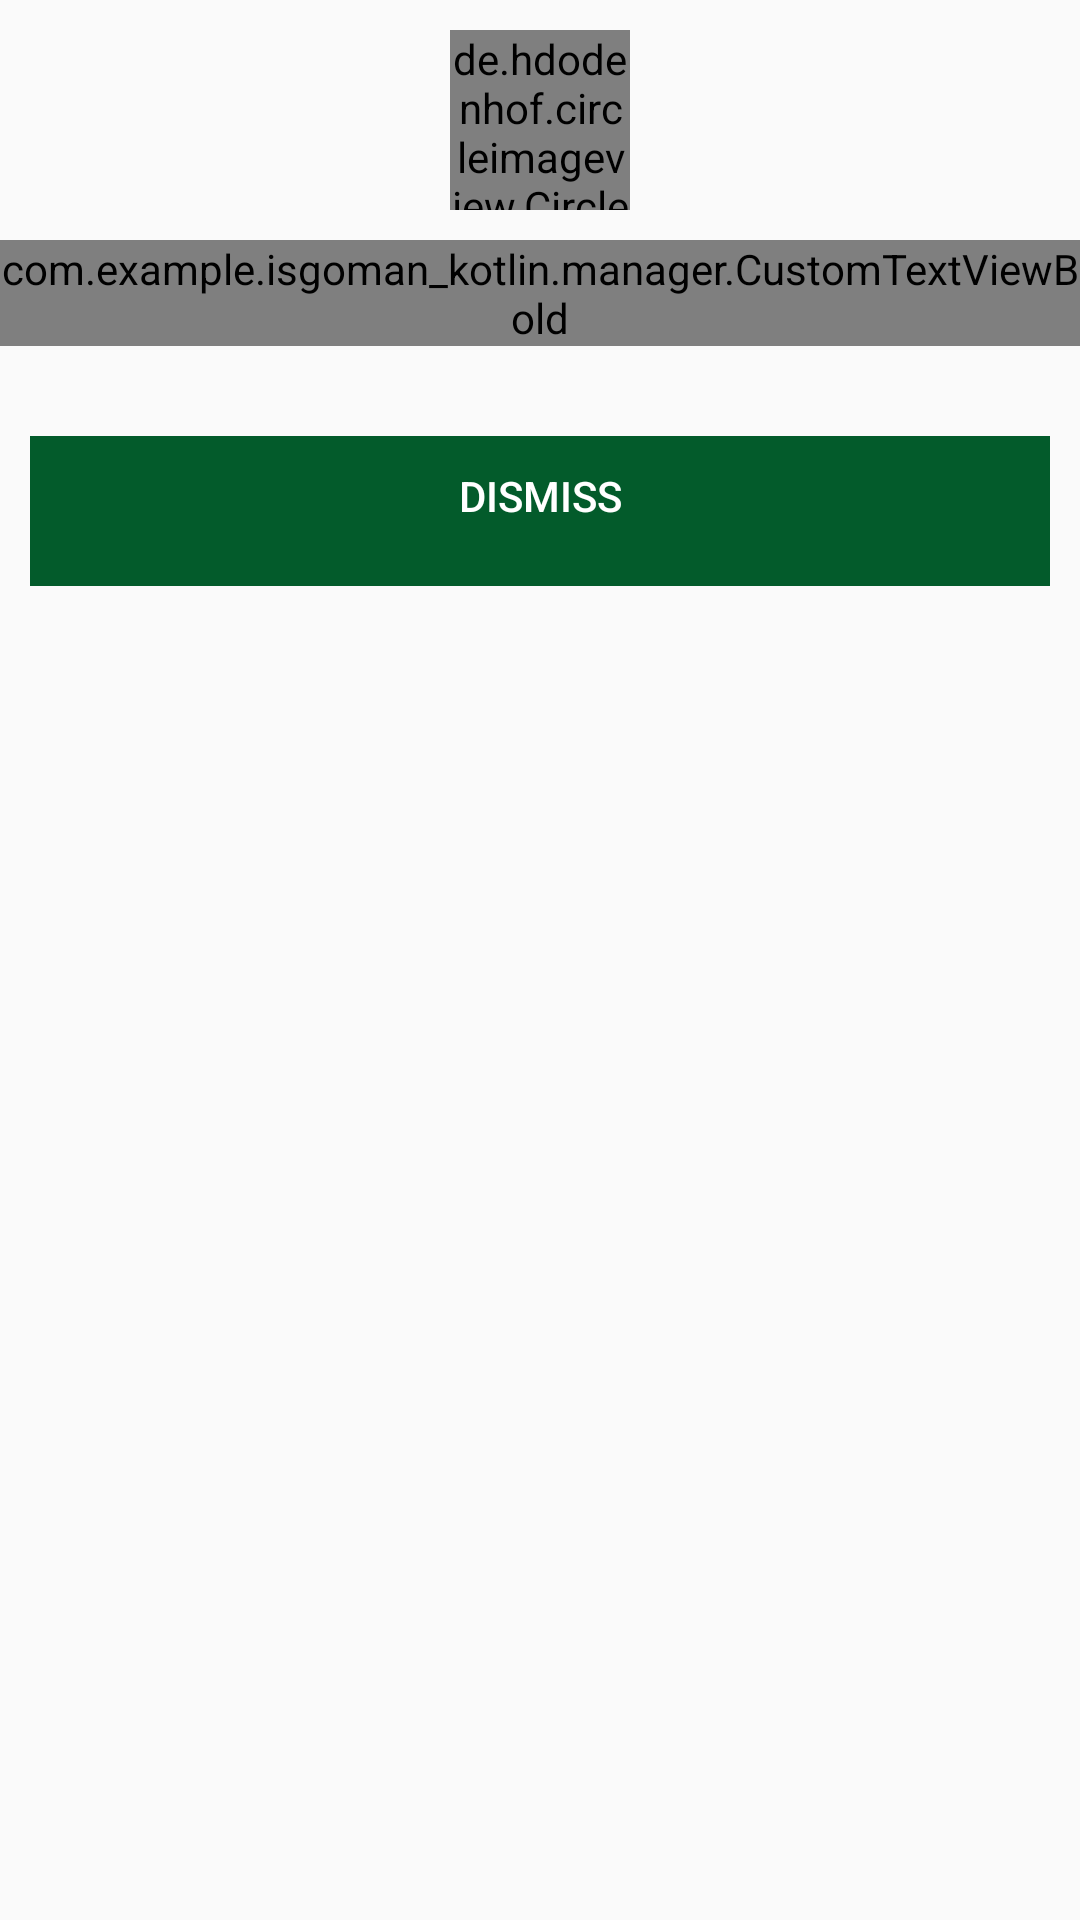

The Android layout XML behind this screen, and the referenced resources:
<!-- AndroidManifest.xml: application theme Theme.AppCompat.Light.NoActionBar.FullScreen -->
<!-- res/layout/dialog_student_list.xml -->
<RelativeLayout xmlns:android="http://schemas.android.com/apk/res/android"
    android:layout_width="match_parent"
    android:layout_height="match_parent">

    <RelativeLayout
        android:id="@+id/r"
        android:layout_width="wrap_content"
        android:layout_height="wrap_content"
        android:background="@android:color/transparent">

        <ImageView
            android:id="@+id/a"
            android:layout_width="match_parent"
            android:layout_height="40dp"
            android:layout_marginTop="40dp"
            android:background="@drawable/dialogtopcurve"
            android:gravity="center"
            android:scaleType="fitCenter" />

        <ImageView
            android:id="@+id/b"
            android:layout_width="match_parent"
            android:layout_height="80dp"
            android:background="@android:color/transparent"
            android:gravity="center"
            android:scaleType="fitCenter" />

       
        <de.hdodenhof.circleimageview.CircleImageView
            android:id="@+id/iconImageView"
            xmlns:app="http://schemas.android.com/apk/res-auto"
            android:layout_width="60dp"
            android:layout_height="60dp"
            android:layout_centerInParent="true"
            android:gravity="center"
            app:civ_border_width="1dp"
            android:src="@drawable/boy"
            app:civ_border_color="@color/white" />

    </RelativeLayout>

    <RelativeLayout
        android:layout_width="match_parent"
        android:layout_height="wrap_content"
        android:layout_below="@+id/r"
        android:layout_centerHorizontal="true"
        android:background="@drawable/dialogbottomcurve"
        android:layout_marginBottom="10dp">
        <com.example.isgoman_kotlin.manager.CustomTextViewBold
            android:id="@+id/selectStudent"
            android:layout_width="match_parent"
            android:layout_height="wrap_content"
            android:text="@string/select_a_student"
            android:gravity="center"
            android:textSize="20sp"
            android:textColor="@color/login_button_bg"/>
        <androidx.recyclerview.widget.RecyclerView
            android:id="@+id/recycler_view_social_media"
            android:layout_width="match_parent"
            android:layout_height="wrap_content"
            android:overScrollMode="never"
            android:layout_margin="10dp"
            android:scrollbars="vertical"
            android:layout_below="@+id/selectStudent"/>


        <LinearLayout
            android:layout_width="match_parent"
            android:layout_height="wrap_content"
            android:orientation="horizontal"
            android:layout_below="@+id/recycler_view_social_media"

            >
            <LinearLayout
                android:layout_width="match_parent"
                android:layout_height="match_parent"
                android:layout_gravity="center"
                android:gravity="center"
                android:background="@color/login_button_bg"
                android:layout_marginLeft="10dp"
                android:layout_marginRight="10dp"
                android:layout_marginTop="10dp"
                android:layout_marginBottom="10dp"
                >
                <Button
                    android:id="@+id/btn_dismiss"
                    android:layout_width="match_parent"
                    android:layout_height="45dp"
                    android:text="DISMISS"
                    android:gravity="center"
                    android:background="@color/transparent"
                    android:layout_marginLeft="10dp"
                    android:layout_marginRight="10dp"
                    android:layout_marginBottom="5dp"
                    android:textColor="#ffffffff" />
            </LinearLayout>

        </LinearLayout>
    </RelativeLayout>
</RelativeLayout>
<!-- resources referenced by this layout -->
<resources>
  <color name="login_button_bg">#035B2B</color>
  <color name="transparent">#00000000</color>
  <color name="white">#FFFFFF</color>
  <string name="select_a_student">Select a Student</string>
  <style name="Theme.AppCompat.Light.NoActionBar.FullScreen" parent="@style/Theme.AppCompat.Light">
          <item name="windowNoTitle">true</item>
          <item name="windowActionBar">false</item>
          <item name="android:windowFullscreen">true</item>
          <item name="android:windowContentOverlay">@null</item>
  
      </style>
</resources>
